Run: headless pygame with SDL's dummy video driver; simulated clock (each Clock.tick advances the game by its frame time, no real sleeping); random seed 0; keys injected as events and as key.get_pressed() state; mouse plan: one left click at the window centre at the start of phase 2, then a move to the lower-right quarter at the start of phase 3.
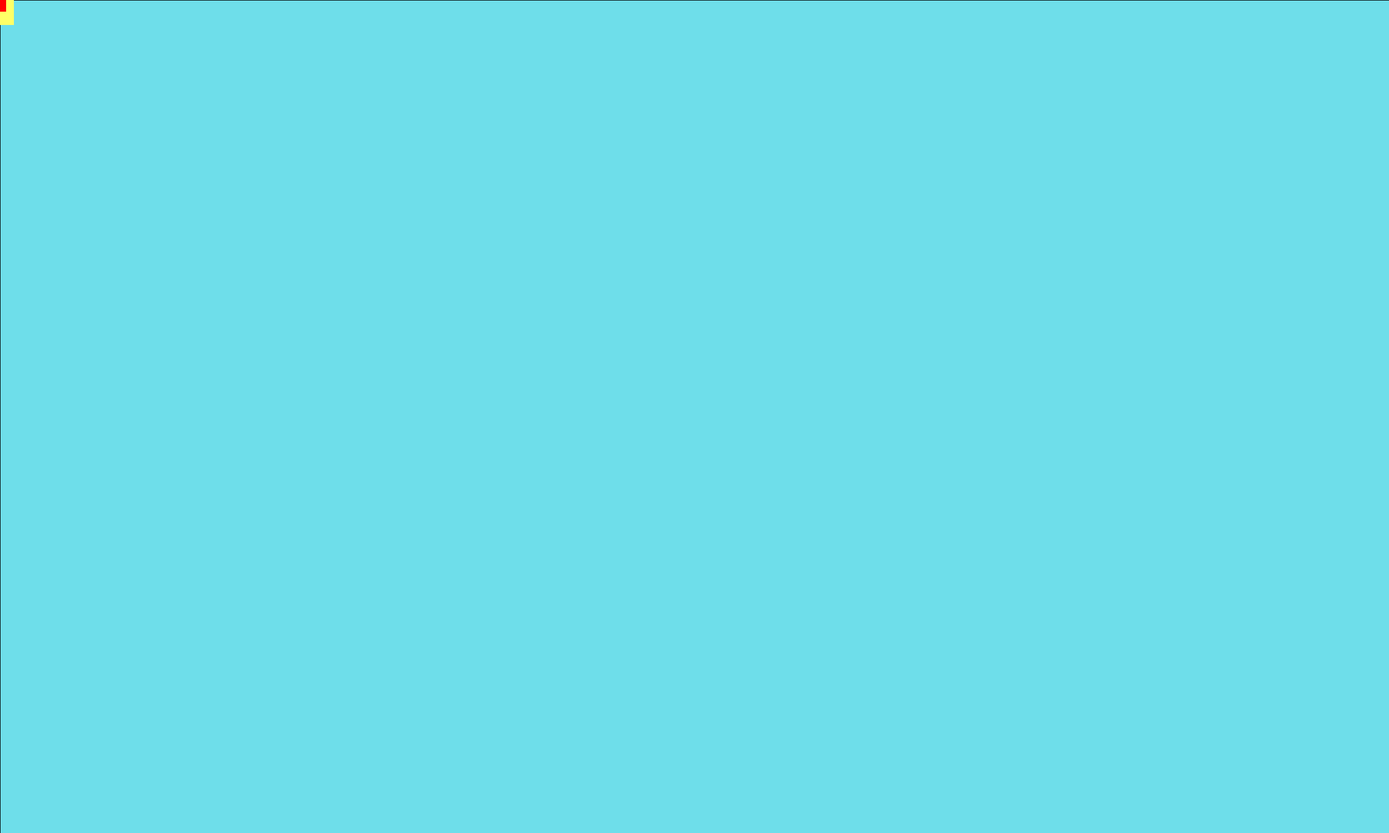
Frame 1 of 4 · flips 1–60 · no input
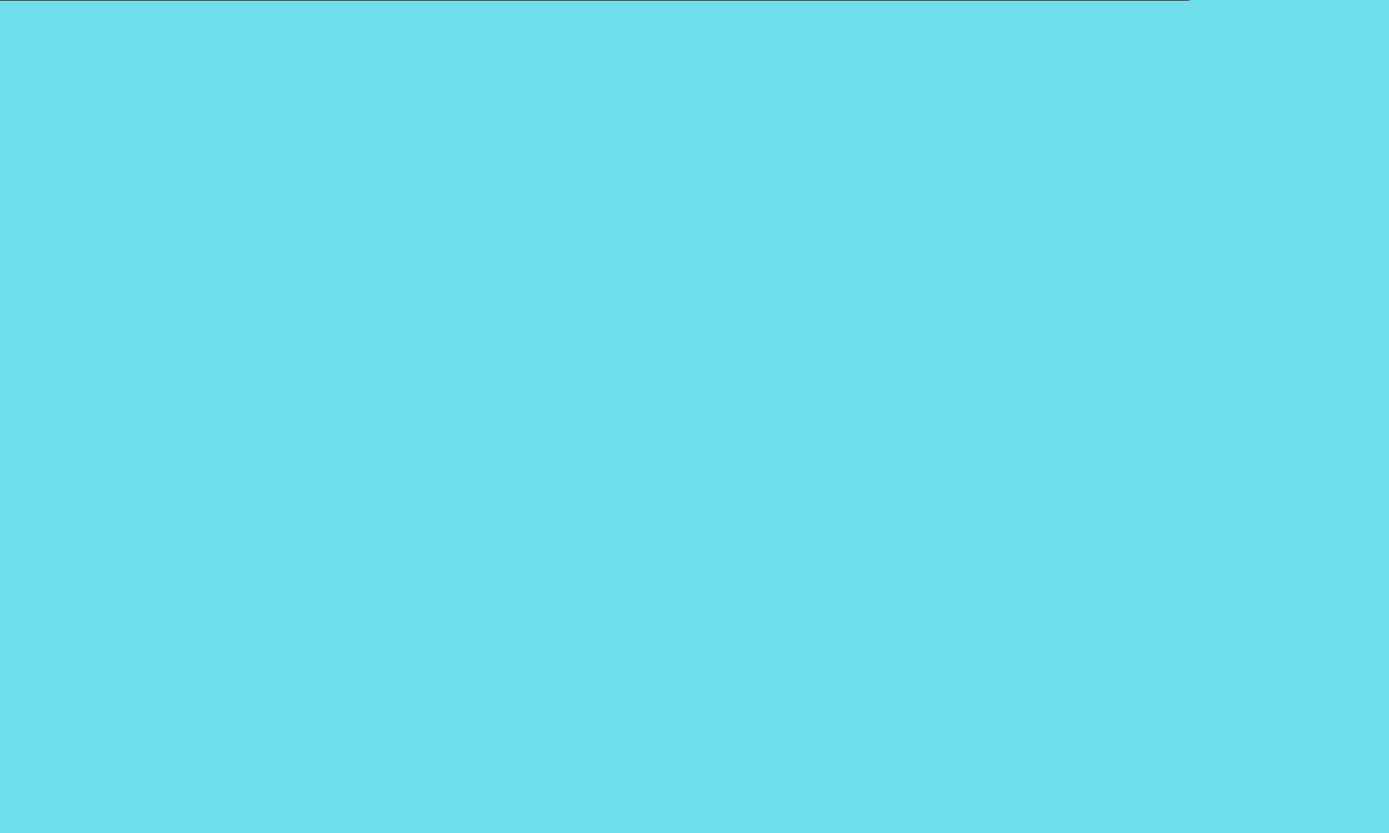
Frame 2 of 4 · flips 61–180 · clicked the window centre · tapped SPACE, RETURN · held RIGHT (→), D
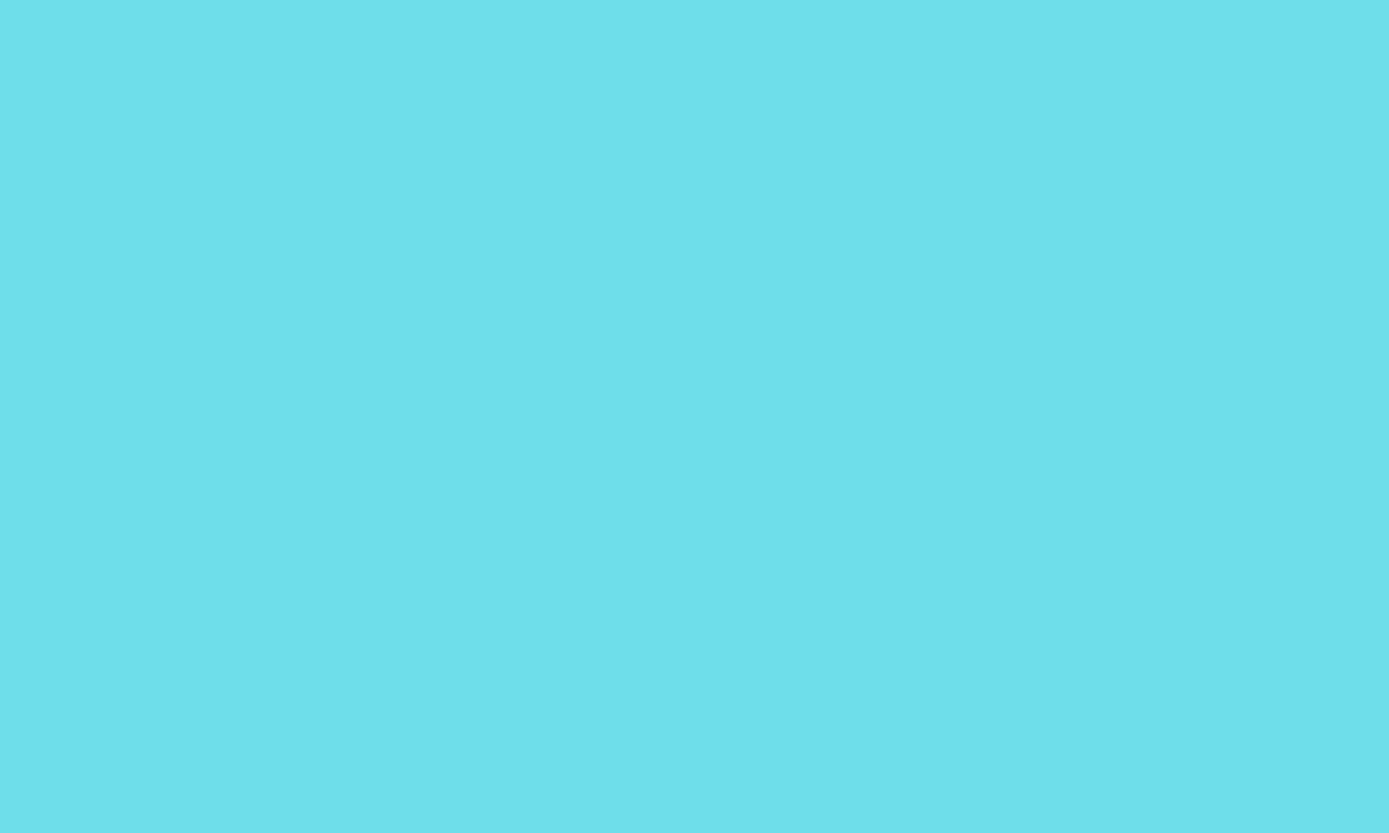
Frame 3 of 4 · flips 181–300 · moved the mouse to the lower-right quarter · held DOWN (↓), S
Frame 4 of 4 · flips 301–420 · held LEFT (←), A, UP (↑), W · screen same as frame 1, image omitted

The pygame program that drew these frames:

import pygame
 
# Define some colors
BLACK = (0, 0, 0)
WHITE = (255, 255, 255)
GREEN = (0, 255, 0)
RED = (255, 0, 0)
BLUE = (110, 222, 234)
DARKBLUE = (0,0,255)
YELLOW = (255,255,102)
pygame.init()
 
# Set the width and height of the screen [width, height]
WIDTH = 2500
HEIGHT = 1500
size = (2500, 1500)
screen = pygame.display.set_mode(size)
 
pygame.display.set_caption("My Game")
 
# Loop until the user clicks the close button.
done = False
 
# Used to manage how fast the screen updates
clock = pygame.time.Clock()

#stores coordinates of the current polygon
current_polygon = []
#number of islands and the polygons
n_island_polygon = 0
island_polygonlist = []
ISLAND = 1
#number of waves and the polygons
n_waves_polygon = 0
waves_polygonlist = []
WAVES = 2

#stores what type of game object the user is currectly trying to place
TYPE = 1


boatlist = [(-10,20),(10,20),(10,-10),(0,-20),(-10,-10)]

cameraX = 0
cameraY = 0

#dock stuff
dockX = 0
dockY = 0
#--------functions--------
def convertList(posList):
    #convert each position in a list according to the camera position
    newList = []
    for i in range(len(posList)):
        newList.append((posList[i][0] - cameraX, posList[i][1] - cameraY))

    return newList


def printMapList():
    #print the text for all the vertices
    #do this for each polygon
    print("---------------Islands-----------------------")
    for i in range(len(island_polygonlist)):
        currentline = "{\"vertices\":["
        #iterate through the current polygon list and 
        for j in range(len(island_polygonlist[i])):
            currentline += (str(island_polygonlist[i][j][0]) + ",")
            currentline += (str(island_polygonlist[i][j][1]*-1))
            #if not the last element, a comma
            if not j == len(island_polygonlist[i])-1:
                currentline += ","
        currentline += "], \"x\":0,\"y\":0},"
        print(currentline)
    print("-------------------Waves---------------------")
    for i in range(len(waves_polygonlist)):
        currentline = "{\"vertices\":["
        #iterate through the current polygon list and 
        for j in range(len(waves_polygonlist[i])):
            currentline += (str(waves_polygonlist[i][j][0]) + ",")
            currentline += (str(waves_polygonlist[i][j][1]*-1))
            if not j == len(waves_polygonlist[i])-1:
                currentline += ","
        currentline += "], \"x\":0,\"y\":0,\"deltaX\":0,\"deltaY\":0},"
        print(currentline)
    print("\"dock\":{\"x\":" + str(dockX) + ",\"y\":" + str((dockY*-1)-45) + ", \"rotation\" : 0}" )
    
# -------- Main Program Loop -----------
while not done:
    # --- Main event loop
    for event in pygame.event.get():
        if event.type == pygame.QUIT:
            done = True
        if event.type == pygame.MOUSEBUTTONUP:
            #on left click
            if event.button == 1:
                current_polygon.append((pygame.mouse.get_pos()[0]+cameraX,pygame.mouse.get_pos()[1]+cameraY))
                
                #Depending on current type, add to the array of polygons
                if TYPE == ISLAND:
                    try:
                        island_polygonlist[n_island_polygon] = current_polygon
                    except:
                        island_polygonlist.append(current_polygon)

                if TYPE == WAVES:
                    try:
                        waves_polygonlist[n_waves_polygon] = current_polygon
                    except:
                        waves_polygonlist.append(current_polygon)
            if event.button == 3:
                dockX = pygame.mouse.get_pos()[0]+cameraX
                dockY = pygame.mouse.get_pos()[1]+cameraY
        
            

        if event.type == pygame.KEYDOWN:
            #control camera

            
            if event.key == pygame.K_ESCAPE:
                if TYPE == ISLAND:
                    n_island_polygon += 1
                    
                if TYPE == WAVES:
                    
                    n_waves_polygon += 1
                    
                current_polygon = []
            if event.key == pygame.K_BACKSPACE:
                current_polygon = []
                
                if TYPE == ISLAND:
                     island_polygonlist.pop()
                    
                if TYPE == WAVES:
                    waves_polygonlist.pop()
                    
                    n_waves_polygon += 1
            if event.key == pygame.K_p:
                printMapList()
            if event.key == pygame.K_1:
                TYPE = ISLAND
            if event.key == pygame.K_2:
                TYPE = WAVES
                
                

                
    #list of pressed keys for controlling the camera
    pressed_keys = pygame.key.get_pressed()
    if pressed_keys[pygame.K_s]:
        cameraY += 3
    if pressed_keys[pygame.K_w]:
        cameraY -= 3
    if pressed_keys[pygame.K_a]:
        cameraX -= 3
    if pressed_keys[pygame.K_d]:
        cameraX += 3
            
 
   
    screen.fill(BLUE)
    #draw center line
    pygame.draw.line(screen,BLACK,(0-cameraX,-HEIGHT-cameraY), (0-cameraX,HEIGHT-cameraY),1)
    pygame.draw.line(screen,BLACK, (-WIDTH-cameraX, 0-cameraY), (WIDTH-cameraX, 0-cameraY),1)
    #draw the wave areas
    for i in range(len(waves_polygonlist)):
        if len(waves_polygonlist[i]) > 2:
            pygame.draw.polygon(screen, DARKBLUE, convertList(waves_polygonlist[i]),0)
    #draw all the islands
    for i in range(len(island_polygonlist)):
        if len(island_polygonlist[i]) > 2:
            pygame.draw.polygon(screen, GREEN, convertList(island_polygonlist[i]),0)
    

    #drawboat
    pygame.draw.rect(screen, YELLOW, (dockX-cameraX, dockY - cameraY, 25,45),0)
    pygame.draw.polygon(screen, RED, convertList(boatlist),0)
    
    # --- Drawing code should go here
 
    # --- Go ahead and update the screen with what we've drawn.
    pygame.display.flip()
 
    # --- Limit to 60 frames per second
    clock.tick(60)
 
# Close the window and quit.
pygame.quit()


        
    
